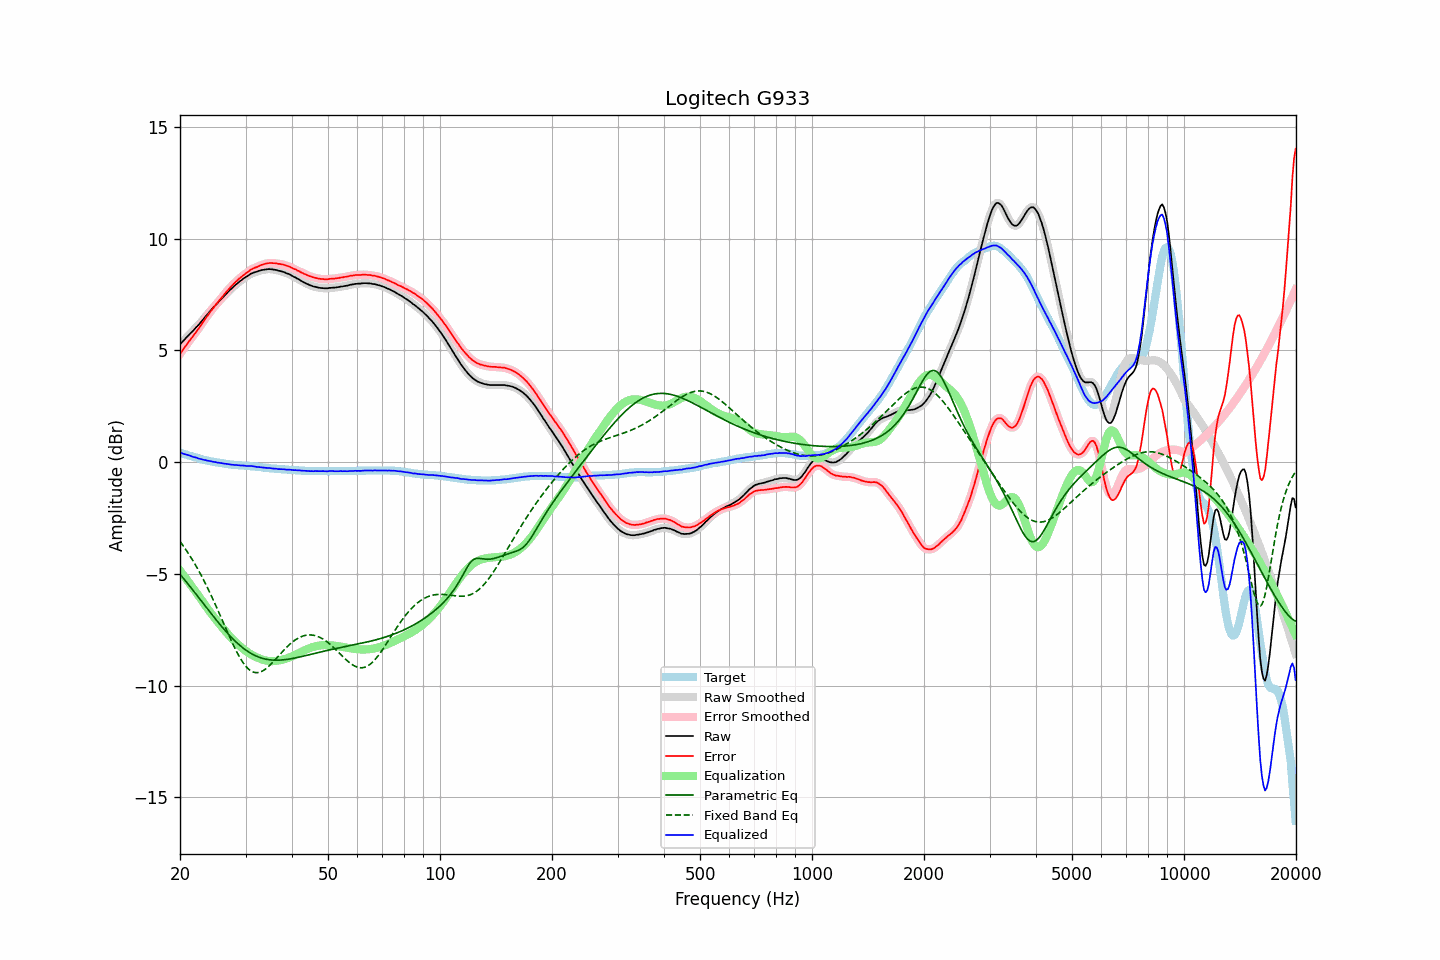

The data file committed next to this chart (first rows):
frequency, raw, error, smoothed, error_smoothed, equalization, parametric_eq, fixed_band_eq, equalized_raw, equalized_smoothed, target
20.00, 5.27, 4.84, 5.27, 4.84, -4.85, -5.02, -3.55, 0.42, 0.42, 0.43
20.20, 5.35, 4.94, 5.35, 4.94, -4.95, -5.10, -3.65, 0.40, 0.40, 0.41
20.40, 5.42, 5.04, 5.42, 5.04, -5.04, -5.19, -3.75, 0.38, 0.38, 0.38
20.61, 5.50, 5.14, 5.50, 5.14, -5.14, -5.28, -3.85, 0.36, 0.36, 0.36
20.81, 5.58, 5.24, 5.58, 5.24, -5.24, -5.37, -3.96, 0.34, 0.34, 0.33
21.02, 5.65, 5.34, 5.65, 5.34, -5.34, -5.46, -4.06, 0.31, 0.32, 0.31
21.23, 5.73, 5.44, 5.73, 5.44, -5.43, -5.55, -4.18, 0.29, 0.29, 0.29
21.44, 5.80, 5.54, 5.80, 5.53, -5.53, -5.64, -4.29, 0.27, 0.27, 0.26
21.66, 5.87, 5.62, 5.87, 5.63, -5.63, -5.73, -4.41, 0.24, 0.24, 0.25
21.87, 5.95, 5.73, 5.95, 5.72, -5.73, -5.82, -4.53, 0.22, 0.22, 0.22
22.09, 6.03, 5.82, 6.02, 5.82, -5.83, -5.91, -4.65, 0.20, 0.20, 0.20
22.31, 6.10, 5.92, 6.10, 5.92, -5.93, -6.00, -4.78, 0.17, 0.18, 0.18
22.54, 6.18, 6.02, 6.18, 6.02, -6.03, -6.10, -4.91, 0.15, 0.15, 0.16
22.76, 6.27, 6.13, 6.26, 6.13, -6.13, -6.19, -5.04, 0.14, 0.13, 0.14
22.99, 6.35, 6.23, 6.35, 6.24, -6.23, -6.28, -5.18, 0.11, 0.12, 0.12
23.22, 6.44, 6.34, 6.44, 6.34, -6.34, -6.37, -5.32, 0.10, 0.10, 0.10
23.45, 6.53, 6.44, 6.53, 6.44, -6.44, -6.47, -5.46, 0.09, 0.08, 0.09
23.69, 6.61, 6.54, 6.61, 6.55, -6.54, -6.56, -5.61, 0.06, 0.07, 0.07
23.92, 6.70, 6.65, 6.70, 6.65, -6.64, -6.65, -5.76, 0.06, 0.05, 0.05
24.16, 6.78, 6.74, 6.78, 6.74, -6.74, -6.74, -5.91, 0.04, 0.04, 0.04
24.40, 6.86, 6.84, 6.86, 6.84, -6.83, -6.84, -6.06, 0.03, 0.03, 0.03
24.65, 6.94, 6.92, 6.94, 6.93, -6.93, -6.93, -6.22, 0.01, 0.01, 0.02
24.89, 7.02, 7.03, 7.02, 7.02, -7.02, -7.02, -6.38, 0.00, -0.00, -0.00
25.14, 7.09, 7.11, 7.09, 7.11, -7.11, -7.10, -6.54, -0.02, -0.01, -0.01
25.39, 7.17, 7.20, 7.17, 7.20, -7.20, -7.19, -6.70, -0.03, -0.03, -0.02
25.65, 7.25, 7.28, 7.25, 7.28, -7.29, -7.28, -6.87, -0.04, -0.04, -0.03
25.91, 7.33, 7.37, 7.33, 7.37, -7.38, -7.37, -7.03, -0.05, -0.05, -0.04
26.16, 7.40, 7.46, 7.40, 7.46, -7.46, -7.45, -7.20, -0.06, -0.06, -0.06
26.43, 7.48, 7.55, 7.48, 7.55, -7.55, -7.53, -7.36, -0.07, -0.07, -0.07
26.69, 7.55, 7.63, 7.55, 7.64, -7.63, -7.61, -7.53, -0.08, -0.08, -0.08
26.96, 7.63, 7.72, 7.63, 7.72, -7.72, -7.69, -7.69, -0.09, -0.09, -0.09
27.23, 7.70, 7.80, 7.69, 7.80, -7.80, -7.77, -7.85, -0.10, -0.10, -0.10
27.50, 7.76, 7.87, 7.76, 7.88, -7.88, -7.85, -8.01, -0.12, -0.11, -0.11
27.77, 7.83, 7.95, 7.83, 7.95, -7.95, -7.92, -8.16, -0.12, -0.12, -0.11
28.05, 7.90, 8.02, 7.90, 8.02, -8.02, -7.99, -8.31, -0.12, -0.13, -0.12
28.33, 7.96, 8.09, 7.96, 8.09, -8.09, -8.06, -8.46, -0.13, -0.13, -0.13
28.62, 8.02, 8.15, 8.02, 8.16, -8.16, -8.12, -8.59, -0.14, -0.14, -0.13
28.90, 8.08, 8.22, 8.08, 8.22, -8.22, -8.19, -8.72, -0.14, -0.14, -0.14
29.19, 8.13, 8.27, 8.13, 8.28, -8.28, -8.25, -8.84, -0.15, -0.15, -0.14
29.48, 8.19, 8.34, 8.19, 8.34, -8.34, -8.31, -8.95, -0.15, -0.15, -0.15
29.78, 8.24, 8.39, 8.24, 8.39, -8.40, -8.36, -9.05, -0.16, -0.16, -0.15
30.08, 8.29, 8.45, 8.29, 8.45, -8.45, -8.41, -9.14, -0.16, -0.17, -0.16
30.38, 8.33, 8.49, 8.33, 8.50, -8.50, -8.46, -9.22, -0.18, -0.17, -0.16
30.68, 8.38, 8.55, 8.38, 8.55, -8.55, -8.51, -9.29, -0.17, -0.17, -0.17
30.99, 8.43, 8.61, 8.42, 8.60, -8.60, -8.55, -9.34, -0.17, -0.17, -0.18
31.30, 8.46, 8.64, 8.46, 8.65, -8.64, -8.60, -9.38, -0.18, -0.18, -0.18
31.61, 8.49, 8.68, 8.49, 8.68, -8.68, -8.63, -9.41, -0.19, -0.19, -0.19
31.93, 8.51, 8.71, 8.51, 8.71, -8.71, -8.67, -9.42, -0.21, -0.20, -0.20
32.24, 8.53, 8.73, 8.53, 8.74, -8.75, -8.70, -9.42, -0.22, -0.21, -0.20
32.57, 8.56, 8.77, 8.56, 8.77, -8.78, -8.73, -9.41, -0.22, -0.22, -0.21
32.89, 8.58, 8.80, 8.58, 8.80, -8.81, -8.75, -9.39, -0.23, -0.23, -0.22
33.22, 8.60, 8.83, 8.60, 8.83, -8.83, -8.78, -9.36, -0.23, -0.23, -0.23
33.55, 8.61, 8.85, 8.61, 8.86, -8.85, -8.80, -9.32, -0.24, -0.24, -0.24
33.89, 8.62, 8.87, 8.62, 8.88, -8.87, -8.81, -9.27, -0.26, -0.25, -0.25
34.23, 8.63, 8.89, 8.63, 8.89, -8.89, -8.83, -9.22, -0.26, -0.26, -0.26
34.57, 8.64, 8.90, 8.64, 8.91, -8.90, -8.84, -9.15, -0.26, -0.26, -0.26
34.92, 8.64, 8.91, 8.64, 8.91, -8.91, -8.85, -9.09, -0.27, -0.27, -0.27
35.27, 8.63, 8.91, 8.63, 8.91, -8.91, -8.86, -9.01, -0.28, -0.28, -0.28
35.62, 8.62, 8.90, 8.62, 8.91, -8.91, -8.86, -8.94, -0.29, -0.29, -0.28
35.97, 8.61, 8.90, 8.61, 8.90, -8.90, -8.87, -8.86, -0.29, -0.29, -0.29
... 635 more rows
